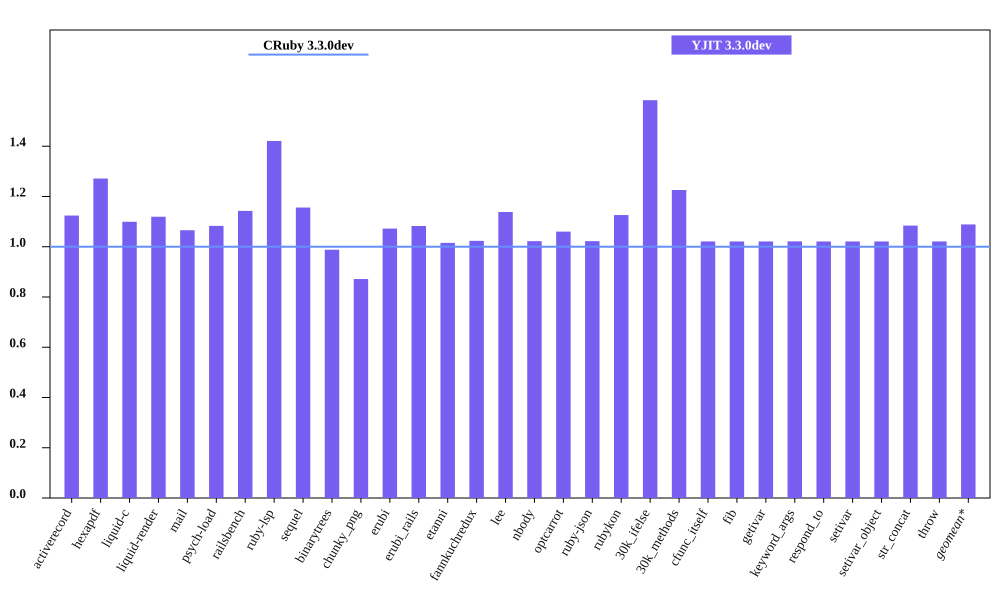

Source data for this figure (header and first rows):
bench, CRuby 3.3.0dev mem (MiB), YJIT 3.3.0dev mem (MiB), Inline Code, Outlined Code, YJIT Mem overhead
activerecord, 54.73, 61.52, 1, 1
hexapdf, 294.9, 374.9, 2, 2
liquid-c, 41.12, 45.21, 1, 1
liquid-render, 36.95, 41.36, 1, 1
mail, 48.82, 52.02, 1, 1
psych-load, 36.38, 39.4, 1, 1
railsbench, 103.5, 118.2, 3, 3
ruby-lsp, 95.81, 136.1, 5, 5
sequel, 42.79, 49.46, 1, 1
binarytrees, 31.19, 30.82, 1, 1
chunky_png, 54.11, 47.15, 1, 1
erubi, 115.6, 124, 1, 1
erubi_rails, 101.5, 109.8, 2, 2
etanni, 154.9, 157.2, 1, 1
fannkuchredux, 24.57, 25.14, 1, 1
lee, 33.3, 37.91, 1, 1
nbody, 24.43, 24.97, 1, 1
optcarrot, 59.01, 62.56, 1, 1
ruby-json, 25.48, 26.04, 1, 1
rubykon, 53.49, 60.23, 1, 1
30k_ifelse, 66.33, 105, 5, 5
30k_methods, 56.5, 69.25, 2, 2
cfunc_itself, 24.45, 24.96, 1, 1
fib, 24.44, 24.95, 1, 1
getivar, 24.42, 24.93, 1, 1
keyword_args, 24.44, 24.96, 1, 1
respond_to, 24.48, 24.99, 1, 1
setivar, 24.48, 24.99, 1, 1
setivar_object, 24.42, 24.93, 1, 1
str_concat, 107.7, 116.8, 1, 1
throw, 24.5, 25.02, 1, 1
